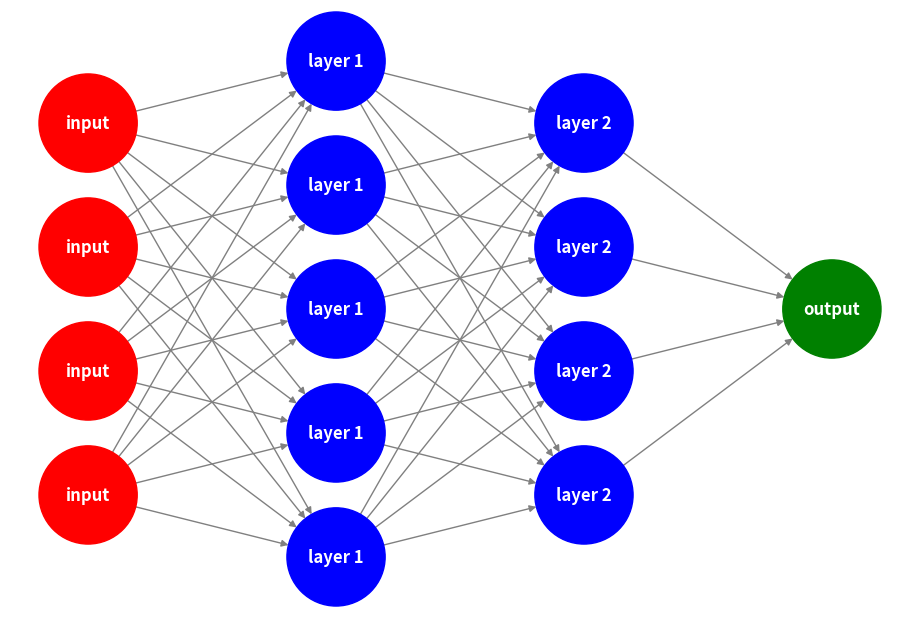

The matplotlib source for this figure:
import numpy as np
import networkx as nx
import matplotlib.pyplot as plt

class Neuron:  
    def __init__(self, n_inputs, bias = 0., weights = None):  
        self.b = bias
        if weights: self.ws = np.array(weights)
        else: self.ws = np.random.rand(n_inputs)

    def _f(self, x): #activation function (here: leaky_relu)
        return max(x*.1, x)   

    def __call__(self, xs): #calculate the neuron's output: multiply the inputs with the weights and sum the values together, add the bias value,
                            # then transform the value via an activation function
        return self._f(xs @ self.ws + self.b) 

class NeuralNetwork:
    def __init__(self, layers):
        self.layers = layers
        self.network = self._build()

    def _build(self):
        network = []
        for i, (n_inputs, n_neurons) in enumerate(self.layers):
            layer = [Neuron(n_inputs) for neuron_index in range(n_neurons)]
            network.append(layer)
        return network

    def visualize(self):
        G = nx.DiGraph()
        pos = {}
        node_counter = 0
        color_map = {f'layer {i}': 'blue' for i in range(1, len(self.network) - 1)}
        color_map['input'] = 'red'
        color_map['output'] = 'green'
        layer_names = ['input'] + [f'layer {i}' for i in range(1, len(self.network) - 1)] + ['output']

        for i, layer in enumerate(self.network):
            for j, neuron in enumerate(layer):
                node_name = f'L{i}N{j}'
                G.add_node(node_name, layer=layer_names[i])
                pos[node_name] = (i, j - len(layer) / 2)
                node_counter += 1

            if i > 0:
                for k in range(len(self.network[i - 1])):
                    for j in range(len(layer)):
                        G.add_edge(f'L{i - 1}N{k}', f'L{i}N{j}')

        plt.figure(figsize=(9, 6))
        nx.draw(G, pos, with_labels=False, node_size=5000,
                node_color=[color_map[data['layer']] for node, data in G.nodes(data=True)], edge_color='gray')

        for node, data in G.nodes(data=True):
            plt.text(pos[node][0], pos[node][1], data['layer'], ha='center', va='center', fontsize=12, color='white', weight='bold',
                    bbox=dict(color=color_map[data['layer']], edgecolor='none', boxstyle='round,pad=0.3'))

        plt.show()



layers = [(3, 4), (4, 5), (5, 4),(4, 1)]
nn = NeuralNetwork(layers)
nn.visualize()
